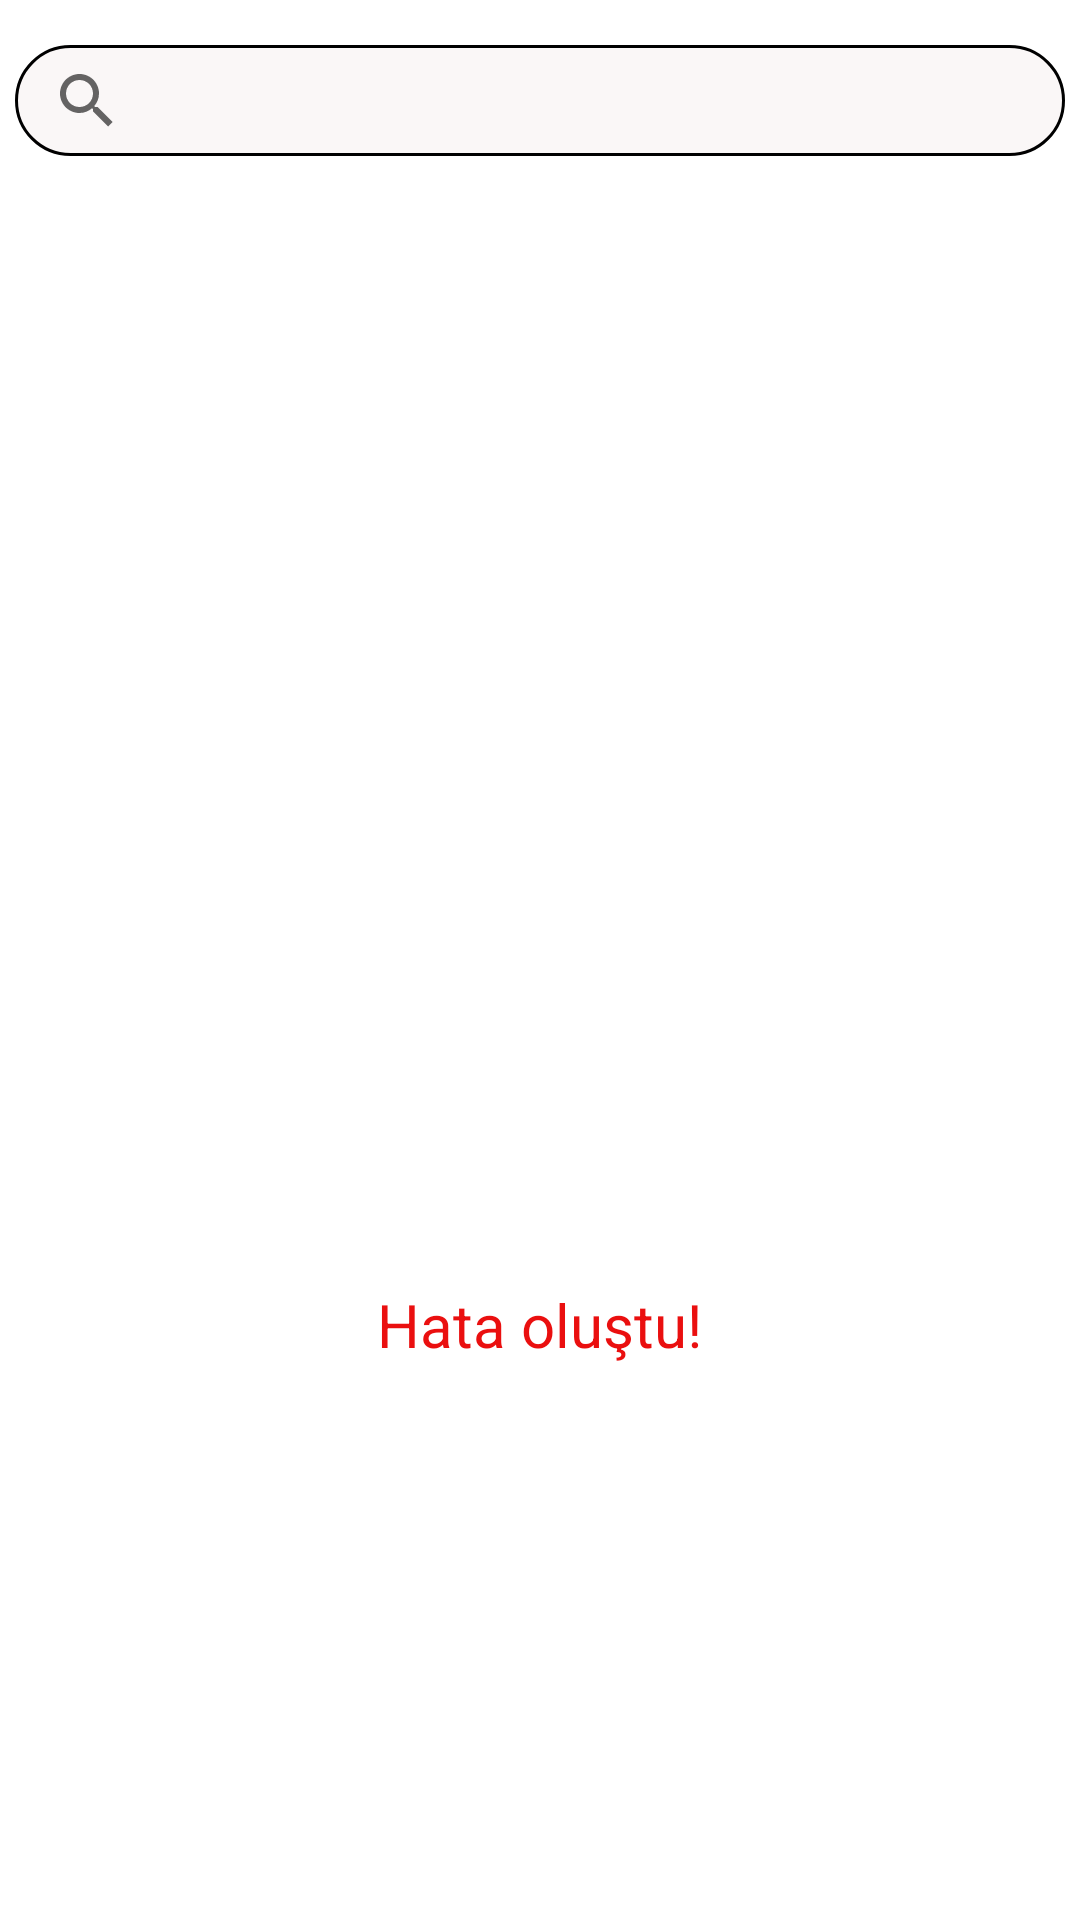

The Android layout XML behind this screen, and the referenced resources:
<!-- AndroidManifest.xml: application theme Theme.VideoGameApp -->
<!-- res/layout/fragment_game_list.xml -->
<?xml version="1.0" encoding="utf-8"?>
<LinearLayout
    xmlns:android="http://schemas.android.com/apk/res/android"
    xmlns:app="http://schemas.android.com/apk/res-auto"
    xmlns:tools="http://schemas.android.com/tools"

    android:layout_width="match_parent"
    android:layout_height="match_parent"
    tools:context=".view.GameListFragment"
    android:orientation="vertical"
    android:weightSum="1"
    android:background="@color/white"
    >
    <SearchView
        android:queryHint="Search"
        android:background="@drawable/search_style"
        android:submitBackground="@drawable/search_style"
        android:id="@+id/serchbarId"
        android:layout_marginTop="15dp"
        android:layout_marginStart="5dp"
        android:layout_marginEnd="5dp"
        android:layout_marginBottom="5dp"
        android:layout_width="match_parent"
        android:layout_height="0dp"
        android:layout_weight="0.06">
    </SearchView>

    <androidx.viewpager.widget.ViewPager
        android:id="@+id/viewpagerId"
        android:layout_width="match_parent"
        android:layout_height="0dp"
        android:clipToPadding="false"
        android:overScrollMode="always"
        android:layout_weight="0.3"
        android:contentDescription="@string/app_name"
        >

    </androidx.viewpager.widget.ViewPager>
    <RelativeLayout
        android:layout_width="match_parent"
        android:layout_height="0dp"
        android:layout_weight="0.64">

        <androidx.recyclerview.widget.RecyclerView
            android:id="@+id/gameListrcyclerview"
            android:layout_width="match_parent"
            android:layout_height="match_parent">

        </androidx.recyclerview.widget.RecyclerView>

        <TextView
            android:layout_width="wrap_content"
            android:layout_height="wrap_content"
            android:text="Hata oluştu!"
            android:textSize="20sp"
            android:layout_gravity="center"
            android:layout_centerVertical="true"
            android:layout_centerHorizontal="true"
            android:id="@+id/hatamesajTV"
            android:textColor="#EA0F0F"
            app:layout_constraintBottom_toBottomOf="parent"
            app:layout_constraintEnd_toEndOf="parent"
            app:layout_constraintStart_toStartOf="parent"
            app:layout_constraintTop_toTopOf="parent">

        </TextView>

        <ProgressBar
            android:layout_width="wrap_content"
            android:layout_gravity="center"
            android:layout_height="wrap_content"
            android:id="@+id/progressBarId"
            android:layout_centerVertical="true"
            android:layout_centerHorizontal="true"
            app:layout_constraintBottom_toBottomOf="parent"
            app:layout_constraintEnd_toEndOf="parent"
            app:layout_constraintStart_toStartOf="parent"
            app:layout_constraintTop_toTopOf="parent"
            >

        </ProgressBar>

    </RelativeLayout>

</LinearLayout>
<!-- resources referenced by this layout -->
<resources>
  <color name="white">#FFFFFFFF</color>
  <!-- drawable search_style (drawable) -->
  <?xml version="1.0" encoding="utf-8"?>
  <shape
      xmlns:android="http://schemas.android.com/apk/res/android">
  
      <corners android:radius="20dp"/>
      <solid android:color="#FAF7F7"/>
      <stroke android:color="@color/black"
          android:width="1dp"/>
  
  </shape>
  <string name="app_name">VideoGameApp</string>
  <style name="Theme.VideoGameApp" parent="Theme.MaterialComponents.DayNight.NoActionBar">
          
          <item name="colorPrimary">@color/purple_500</item>
          <item name="colorPrimaryVariant">@color/purple_700</item>
          <item name="colorOnPrimary">@color/white</item>
          
          <item name="colorSecondary">@color/teal_200</item>
          <item name="colorSecondaryVariant">@color/teal_700</item>
          <item name="colorOnSecondary">@color/black</item>
          
          <item name="android:statusBarColor" tools:targetApi="l">?attr/colorPrimaryVariant</item>
          
  
  
      </style>
  <color name="black">#FF000000</color>
  <color name="purple_500">#FF6200EE</color>
  <color name="purple_700">#FF3700B3</color>
  <color name="teal_200">#FF03DAC5</color>
  <color name="teal_700">#FF018786</color>
</resources>
